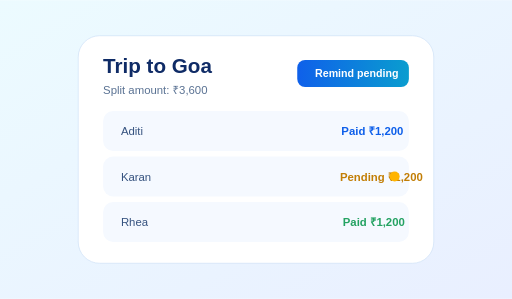
t = 0.00 s
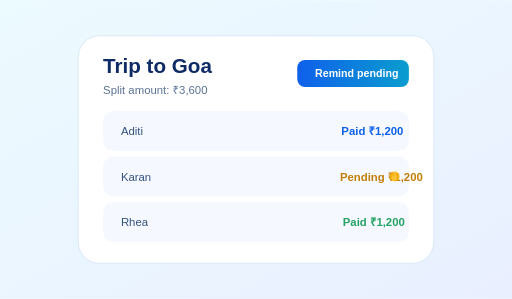
t = 0.16 s
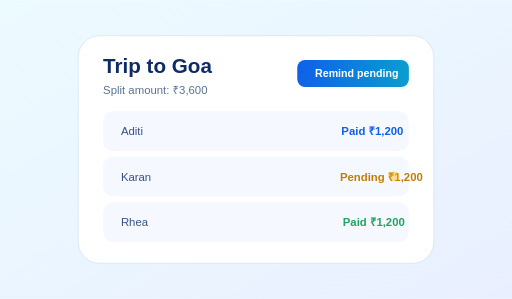
t = 0.49 s
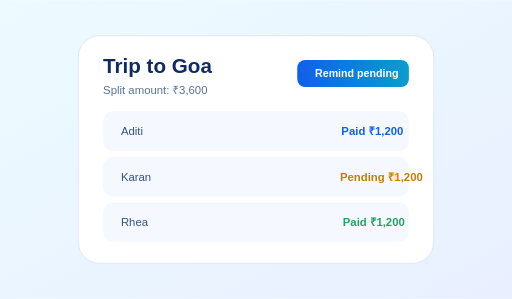
t = 0.65 s
t = 0.81 s: frame unchanged from t = 0.49 s, image omitted
t = 1.14 s: frame unchanged from t = 0.16 s, image omitted

The animated SVG that drew these frames (rendered in a browser with its animation timeline set to each time). Animation: 1 SMIL element (animate=1); one cycle of 1.30 s, repeats indefinitely.

<svg xmlns="http://www.w3.org/2000/svg" viewBox="0 0 720 420" role="img" aria-label="SwiftPay split bill animation">
  <defs>
    <linearGradient id="bg" x1="0" x2="1" y1="0" y2="1">
      <stop offset="0%" stop-color="#ecfbff"/>
      <stop offset="100%" stop-color="#e9efff"/>
    </linearGradient>
    <linearGradient id="btn" x1="0" x2="1">
      <stop offset="0%" stop-color="#0f60ea"/>
      <stop offset="100%" stop-color="#0a9dcf"/>
    </linearGradient>
  </defs>
  <rect width="720" height="420" fill="url(#bg)"/>
  <rect x="110" y="50" width="500" height="320" rx="30" fill="#ffffff" stroke="#cfe2f7"/>
  <text x="145" y="102" fill="#0f2b66" font-size="29" font-family="Arial, sans-serif" font-weight="700">Trip to Goa</text>
  <text x="145" y="132" fill="#5a7293" font-size="16" font-family="Arial, sans-serif">Split amount: ₹3,600</text>

  <rect x="145" y="156" width="430" height="56" rx="14" fill="#f5f9ff"/>
  <text x="170" y="190" fill="#35527f" font-size="16" font-family="Arial, sans-serif">Aditi</text>
  <text x="480" y="190" fill="#0f60ea" font-size="16" font-family="Arial, sans-serif" font-weight="700">Paid ₹1,200</text>

  <rect x="145" y="220" width="430" height="56" rx="14" fill="#f5f9ff"/>
  <text x="170" y="254" fill="#35527f" font-size="16" font-family="Arial, sans-serif">Karan</text>
  <text x="478" y="254" fill="#c27e06" font-size="16" font-family="Arial, sans-serif" font-weight="700">Pending ₹1,200</text>

  <rect x="145" y="284" width="430" height="56" rx="14" fill="#f5f9ff"/>
  <text x="170" y="318" fill="#35527f" font-size="16" font-family="Arial, sans-serif">Rhea</text>
  <text x="482" y="318" fill="#24a262" font-size="16" font-family="Arial, sans-serif" font-weight="700">Paid ₹1,200</text>

  <rect x="418" y="84" width="157" height="38" rx="11" fill="url(#btn)"/>
  <text x="443" y="108" fill="#ffffff" font-size="15" font-family="Arial, sans-serif" font-weight="700">Remind pending</text>

  <circle cx="555" cy="248" r="7" fill="#ffb400">
    <animate attributeName="opacity" values="1;0.2;1" dur="1.3s" repeatCount="indefinite"/>
  </circle>
</svg>
